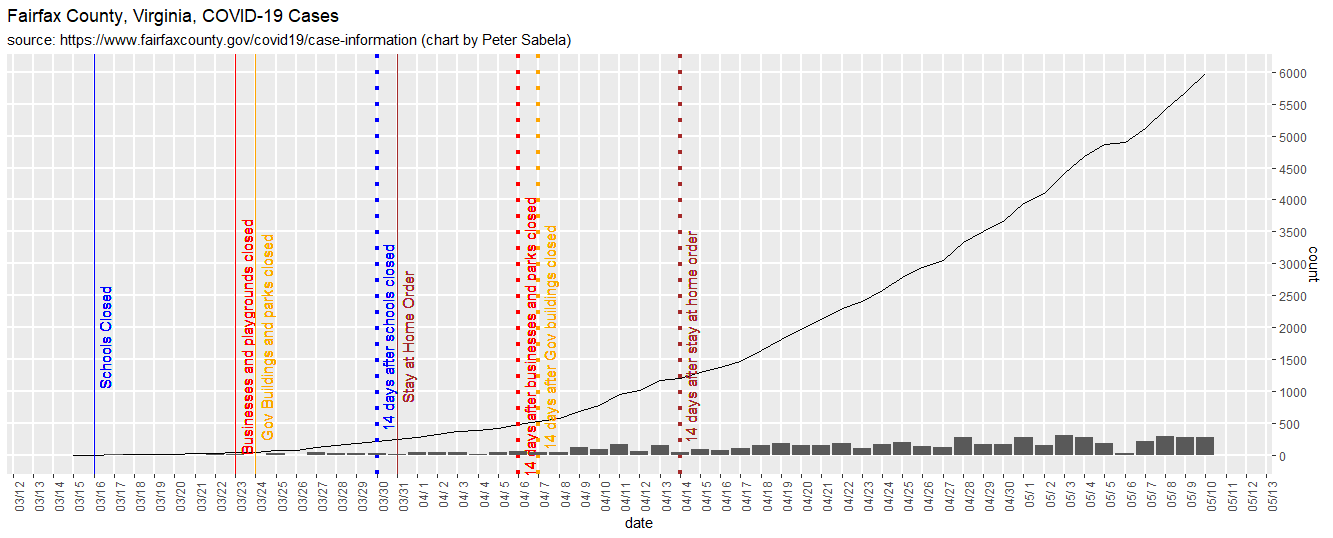

Data behind this chart, as committed beside it:
date	count
2020-05-10	5973
2020-05-09	5690
2020-05-08	5417
2020-05-07	5116
2020-05-06	4904
2020-05-05	4874
2020-05-04	4684
2020-05-03	4407
2020-05-02	4102
2020-05-01	3952
2020-04-30	3664
2020-04-29	3501
2020-04-28	3331
2020-04-27	3055
2020-04-26	2938
2020-04-25	2793
2020-04-24	2584
2020-04-23	2413
2020-04-22	2306
2020-04-21	2124
2020-04-20	1970
2020-04-19	1820
2020-04-18	1636
2020-04-17	1478
2020-04-16	1375
2020-04-15	1298
2020-04-14	1207
2020-04-13	1167
2020-04-12	1011
2020-04-11	947
2020-04-10	778
2020-04-09	690
2020-04-08	570
2020-04-07	532
2020-04-06	488
2020-04-05	426
2020-04-04	387
2020-04-03	372
2020-04-02	328
2020-04-01	288
2020-03-31	245
2020-03-30	225
2020-03-29	188
2020-03-28	156
2020-03-27	124
2020-03-26	80
2020-03-25	77
2020-03-24	46
2020-03-23	43
2020-03-22	31
2020-03-21	22
2020-03-20	16
2020-03-19	16
2020-03-18	14	
2020-03-17	12
2020-03-16	2
2020-03-15	2	
